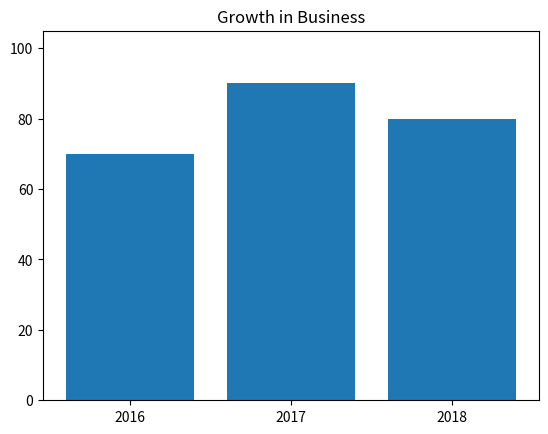

Recreate this plot in Python.
import matplotlib.pyplot as graph
years = ['2016','2017','2018']
profit = [70,90,80]
graph.bar(years,profit)
graph.title("Growth in Business")
graph.plot(100)
graph.show()